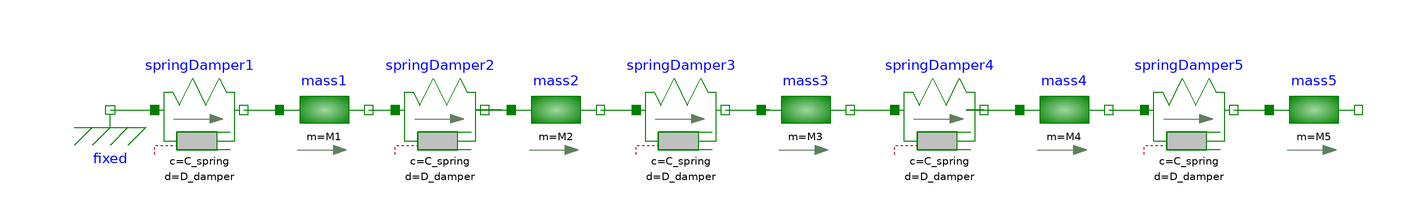

The Modelica model whose source follows is shown above as a component diagram (icons at their Placement, wires along their Line points).

model modelo_simple
import SI = Modelica.SIunits;
parameter SI.Mass M1 = 10 "Mass of first mass"; 
parameter SI.Mass M2 = 20 "Mass of second mass"; 
parameter SI.Mass M3 = 50 "Mass of third mass"; 
parameter SI.Mass M4 = 100 "Mass of fourth mass"; 
parameter SI.Mass M5 = 80 "Mass of fifth mass"; 
parameter SI.Position s0_1 = 0.01 "initial position of first mass"; 
parameter SI.Position s0_2 = 0.015 "initial position of second mass"; 
parameter SI.Position s0_3 = 0.01 "initial position of third mass"; 
parameter SI.Position s0_4 = 0.02 "initial position of fourth mass"; 
parameter SI.Position s0_5 = 0.022 "initial position of fifth mass"; 
parameter SI.TranslationalSpringConstant C_spring = 1000 "Spring-damper stiffness";
parameter SI.TranslationalDampingConstant D_damper = 0.1 "Spring-damper damping";
output SI.Position s1 = mass1.s "position of first mass";
output SI.Velocity v1 = mass1.v "velocity of first mass";
output SI.Acceleration a1 = mass1.a "acceleration of first mass";
output SI.Force F1 = springDamper1.f "force of first spring-damper";
output SI.Position s2 = mass2.s "position of second mass";
output SI.Velocity v2 = mass2.v "velocity of second mass";
output SI.Acceleration a2 = mass2.a "acceleration of second mass";
output SI.Force F2 = springDamper2.f "force of second spring-damper";
output SI.Position s3 = mass3.s "position of third mass";
output SI.Velocity v3 = mass3.v "velocity of third mass";
output SI.Acceleration a3 = mass3.a "acceleration of third mass";
output SI.Force F3 = springDamper3.f "force of third spring-damper";
output SI.Position s4 = mass4.s "position of fourth mass";
output SI.Velocity v4 = mass4.v "velocity of fourth mass";
output SI.Acceleration a4 = mass4.a "acceleration of fourth mass";
output SI.Force F4 = springDamper4.f "force of fourth spring-damper";
output SI.Position s5 = mass5.s "position of fifth mass";
output SI.Velocity v5 = mass5.v "velocity of fifth mass";
output SI.Acceleration a5 = mass5.a "acceleration of fifth mass";
output SI.Force F5  = springDamper5.f "force of fifth spring-damper";
  Modelica.Mechanics.Translational.Components.Fixed fixed annotation(
    Placement(visible = true, transformation(origin = {-138, 6}, extent = {{-10, -10}, {10, 10}}, rotation = 0)));
  Modelica.Mechanics.Translational.Components.SpringDamper springDamper1(c = C_spring, d = D_damper)  annotation(
    Placement(visible = true, transformation(origin = {-118, 6}, extent = {{-10, -10}, {10, 10}}, rotation = 0)));
  Modelica.Mechanics.Translational.Components.SpringDamper springDamper2(c = C_spring, d = D_damper) annotation(
    Placement(visible = true, transformation(origin = {-64, 6}, extent = {{-10, -10}, {10, 10}}, rotation = 0)));
  Modelica.Mechanics.Translational.Components.SpringDamper springDamper3(c = C_spring, d = D_damper) annotation(
    Placement(visible = true, transformation(origin = {-10, 6}, extent = {{-10, -10}, {10, 10}}, rotation = 0)));
  Modelica.Mechanics.Translational.Components.SpringDamper springDamper4(c = C_spring, d = D_damper) annotation(
    Placement(visible = true, transformation(origin = {48, 6}, extent = {{-10, -10}, {10, 10}}, rotation = 0)));
  Modelica.Mechanics.Translational.Components.Mass mass1(m = M1, s(fixed = true, start = s0_1))  annotation(
    Placement(visible = true, transformation(origin = {-90, 6}, extent = {{-10, -10}, {10, 10}}, rotation = 0)));
  Modelica.Mechanics.Translational.Components.Mass mass2(m = M2, s(fixed = true, start = s0_2)) annotation(
    Placement(visible = true, transformation(origin = {-38, 6}, extent = {{-10, -10}, {10, 10}}, rotation = 0)));
  Modelica.Mechanics.Translational.Components.Mass mass3(m = M3, s(fixed = true, start = s0_3)) annotation(
    Placement(visible = true, transformation(origin = {18, 6}, extent = {{-10, -10}, {10, 10}}, rotation = 0)));
  Modelica.Mechanics.Translational.Components.Mass mass4(m = M4, s(fixed = true, start = s0_4)) annotation(
    Placement(visible = true, transformation(origin = {76, 6}, extent = {{-10, -10}, {10, 10}}, rotation = 0)));
  Modelica.Mechanics.Translational.Components.SpringDamper springDamper5(c = C_spring, d = D_damper) annotation(
    Placement(visible = true, transformation(origin = {104, 6}, extent = {{-10, -10}, {10, 10}}, rotation = 0)));
  Modelica.Mechanics.Translational.Components.Mass mass5(m = M5, s(fixed = true, start = s0_5)) annotation(
    Placement(visible = true, transformation(origin = {132, 6}, extent = {{-10, -10}, {10, 10}}, rotation = 0)));
equation
  connect(springDamper5.flange_b, mass5.flange_a) annotation(
    Line(points = {{114, 6}, {122, 6}, {122, 6}, {122, 6}}, color = {0, 127, 0}));
  connect(mass4.flange_b, springDamper5.flange_a) annotation(
    Line(points = {{86, 6}, {92, 6}, {92, 6}, {94, 6}}, color = {0, 127, 0}));
  connect(springDamper4.flange_b, mass4.flange_a) annotation(
    Line(points = {{58, 6}, {54, 6}, {54, 6}, {64, 6}, {64, 6}, {64, 6}, {64, 6}, {66, 6}}, color = {0, 127, 0}));
  connect(springDamper3.flange_b, mass3.flange_a) annotation(
    Line(points = {{0, 6}, {4, 6}, {4, 6}, {10, 6}, {10, 6}, {8, 6}, {8, 6}}, color = {0, 127, 0}));
  connect(mass3.flange_b, springDamper4.flange_a) annotation(
    Line(points = {{28, 6}, {36, 6}, {36, 6}, {38, 6}}, color = {0, 127, 0}));
  connect(springDamper2.flange_b, mass2.flange_a) annotation(
    Line(points = {{-54, 6}, {-53, 6}, {-53, 6}, {-50, 6}, {-50, 6}, {-56, 6}, {-56, 6}, {-48, 6}}, color = {0, 127, 0}));
  connect(mass2.flange_b, springDamper3.flange_a) annotation(
    Line(points = {{-28, 6}, {-22, 6}, {-22, 6}, {-22, 6}, {-22, 6}, {-20, 6}}, color = {0, 127, 0}));
  connect(springDamper1.flange_b, mass1.flange_a) annotation(
    Line(points = {{-108, 6}, {-100, 6}, {-100, 6}, {-100, 6}}, color = {0, 127, 0}));
  connect(mass1.flange_b, springDamper2.flange_a) annotation(
    Line(points = {{-80, 6}, {-76, 6}, {-76, 6}, {-74, 6}}, color = {0, 127, 0}));
  connect(fixed.flange, springDamper1.flange_a) annotation(
    Line(points = {{-138, 6}, {-128, 6}}, color = {0, 127, 0}));
  annotation(
    Icon(coordinateSystem(grid = {0, 0}, extent = {{-150, -50}, {150, 50}})),
    Diagram(coordinateSystem(grid = {0, 0}, extent = {{-150, -50}, {150, 50}})),
    uses(Modelica(version = "3.2.2")),
  version = "",
  __OpenModelica_commandLineOptions = "");
end modelo_simple;